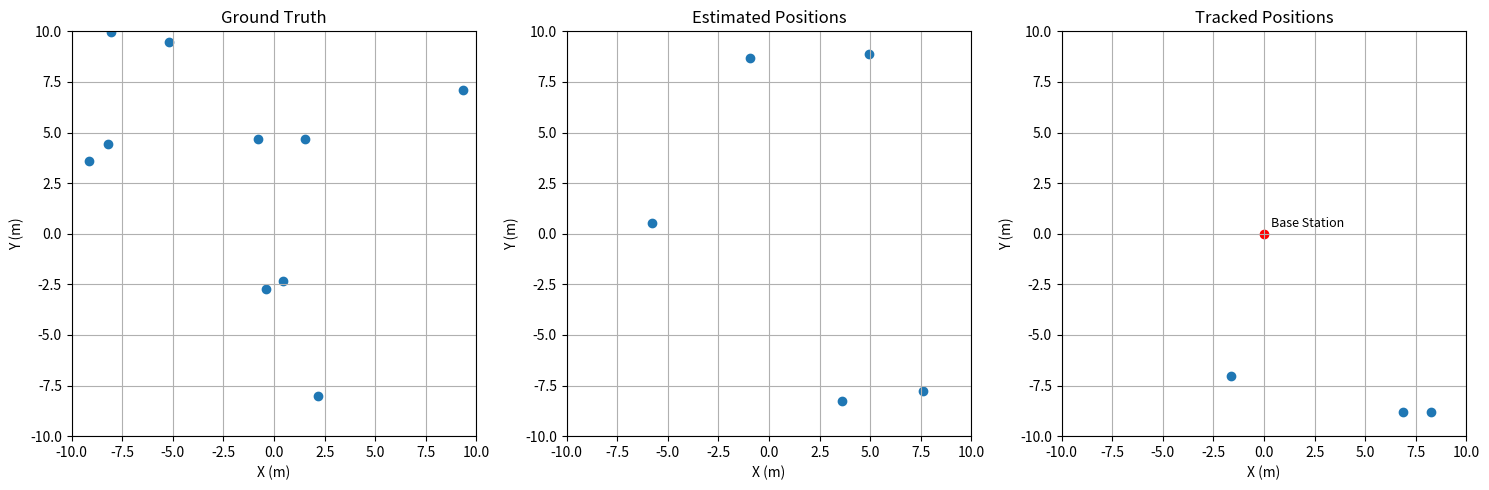

Source code (Python):
import numpy as np
import matplotlib.pyplot as plt

plt.ion()

fig, (ax1, ax2, ax3) = plt.subplots(1, 3, figsize=(15, 5))

# Plot 1
sc1 = ax1.scatter([], [])
ax1.set(xlim=(-10, 10), ylim=(-10, 10),
        title="Ground Truth", xlabel="X (m)", ylabel="Y (m)")
ax1.grid(True)

# Plot 2
sc2 = ax2.scatter([], [])
ax2.set(xlim=(-10, 10), ylim=(-10, 10),
        title="Estimated Positions", xlabel="X (m)", ylabel="Y (m)")
ax2.grid(True)

# Plot 3
sc3 = ax3.scatter([], [])
sc4 = ax3.scatter([], [], color='red')
ax3.set(xlim=(-10, 10), ylim=(-10, 10),
        title="Tracked Positions", xlabel="X (m)", ylabel="Y (m)")
ax3.grid(True)

plt.tight_layout()
plt.show()

# Fixed point at (0, 0)
sc4 = ax3.scatter([0], [0], color='red', label='Base Station')

ax3.annotate(
    'Base Station',
    xy=(0, 0),
    xytext=(5, 5),
    textcoords='offset points',
    fontsize=9
)

for i in range(100):
    # Replace with your actual data
    x1, y1 = np.random.uniform(-10, 10, 10), np.random.uniform(-10, 10, 10)
    x2, y2 = np.random.uniform(-10, 10, 5), np.random.uniform(-10, 10, 5)
    x3, y3 = np.random.uniform(-10, 10, 3), np.random.uniform(-10, 10, 3)

    sc1.set_offsets(np.column_stack((x1, y1)))
    sc2.set_offsets(np.column_stack((x2, y2)))
    sc3.set_offsets(np.column_stack((x3, y3)))

    if i%2 == 0:
        sc4.set_offsets(np.column_stack((0, 0)))
#     else:
#         sc4.set_offsets(np.column_stack(([], [])))

    fig.canvas.draw_idle()
    plt.pause(0.1)

plt.ioff()
plt.show()
